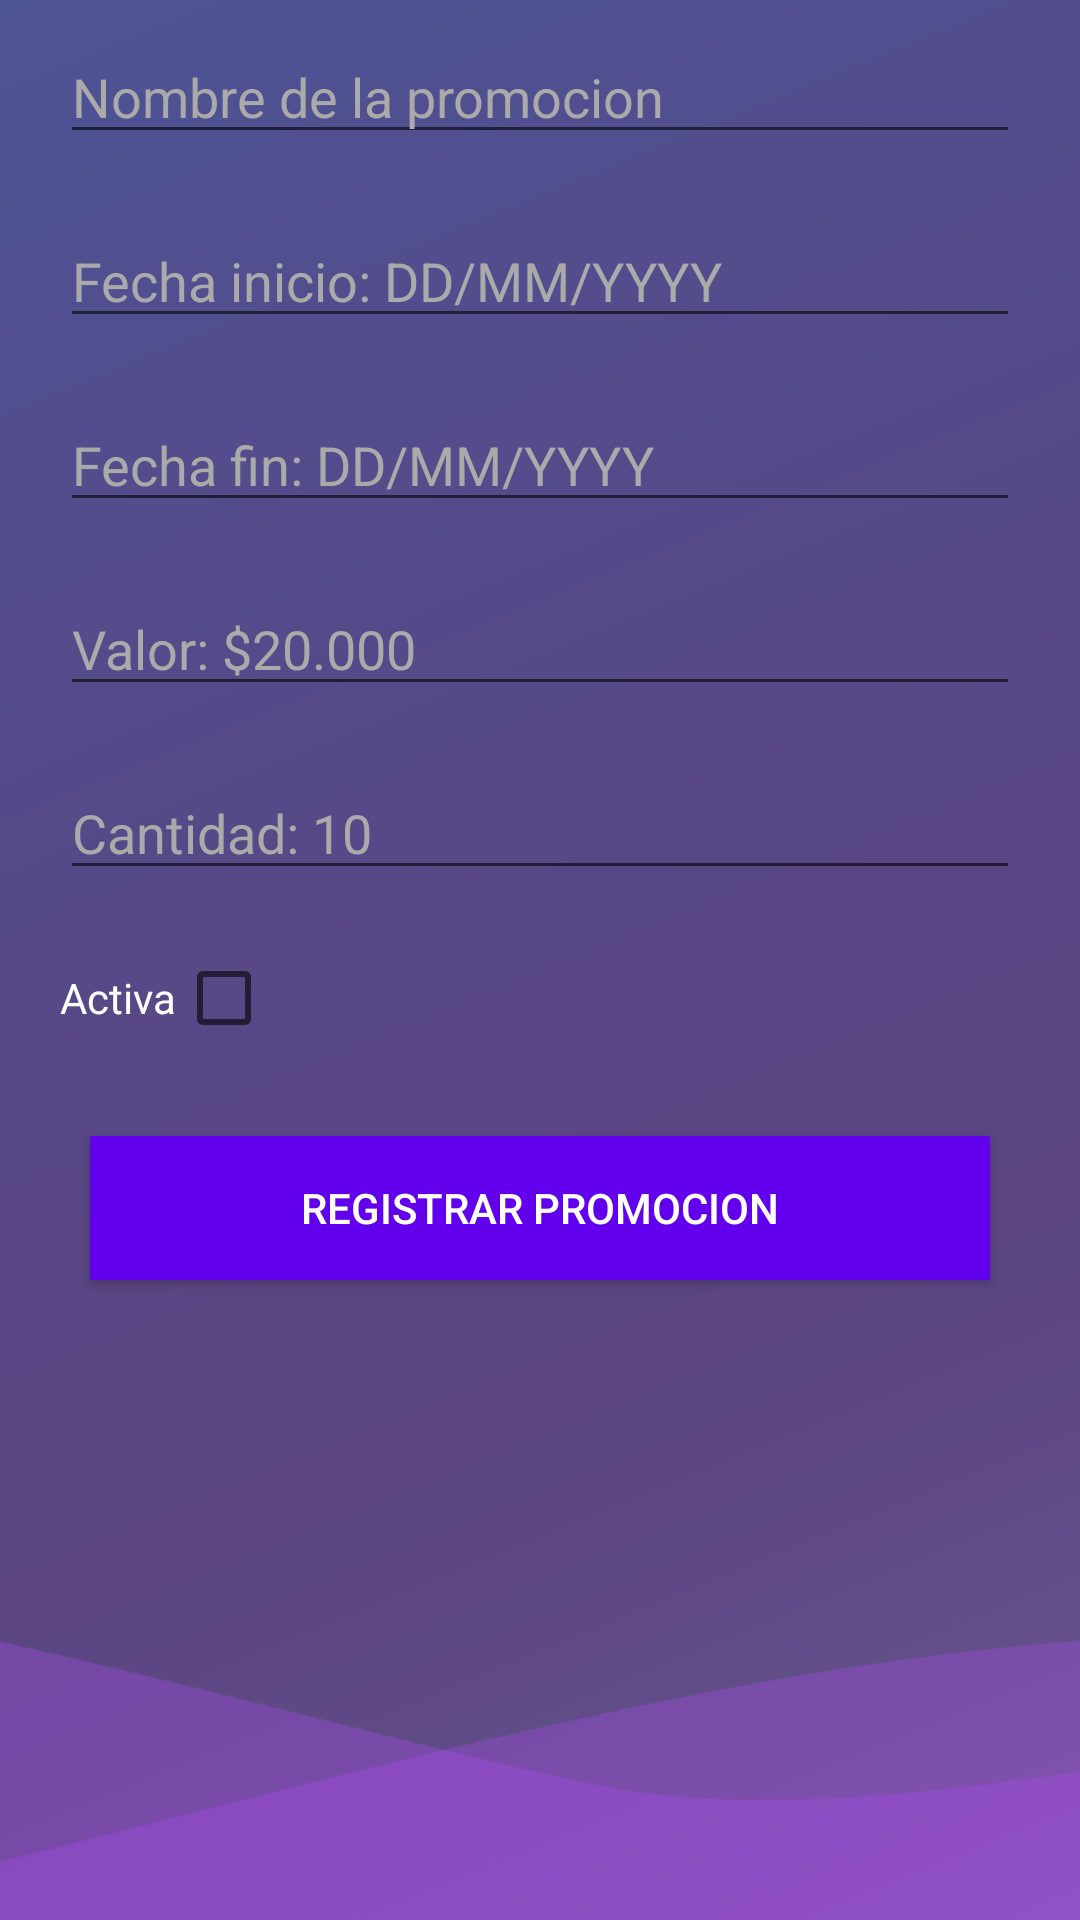

Write the Android layout XML for this screen, with the resource values it uses.
<!-- AndroidManifest.xml: application theme AppTheme -->
<!-- res/layout/activity_prom_place.xml -->
<?xml version="1.0" encoding="utf-8"?>
<LinearLayout xmlns:android="http://schemas.android.com/apk/res/android"
    xmlns:app="http://schemas.android.com/apk/res-auto"
    xmlns:tools="http://schemas.android.com/tools"
    android:layout_width="match_parent"
    android:layout_height="match_parent"
    tools:context=".activities.PromPlaceActivity"
    android:background="@drawable/backgroud"
    android:orientation="vertical"
    android:paddingRight="10dp"
    android:paddingLeft="10dp"
    >
    <LinearLayout
        android:scrollbars="vertical"
        android:orientation="vertical"
        android:layout_width="match_parent"
        android:layout_height="match_parent">
<LinearLayout
    android:layout_width="match_parent"
    android:layout_height="wrap_content"
    android:orientation="horizontal"
    >
    <EditText
        android:id="@+id/promotion_bar"
        android:layout_width="match_parent"
        android:layout_height="wrap_content"
        android:layout_alignParentTop="true"
        android:layout_margin="10dp"
        android:hint="@string/barpromotion"
        android:textColor="@android:color/white"
        android:textColorHint="@android:color/darker_gray" />
</LinearLayout>
    <LinearLayout
        android:layout_width="match_parent"
        android:layout_height="wrap_content"
        android:orientation="horizontal"
        >
        <EditText
            android:id="@+id/start_date"
            android:layout_width="match_parent"
            android:layout_height="wrap_content"
            android:layout_alignParentTop="true"
            android:layout_margin="10dp"
            android:focusable="false"
            android:hint="Fecha inicio: DD/MM/YYYY"
            android:inputType="date"
            android:textColor="@android:color/white"
            android:textColorHint="@android:color/darker_gray" />
    </LinearLayout>
    <LinearLayout
        android:layout_width="match_parent"
        android:layout_height="wrap_content"
        android:orientation="horizontal"
        >
        <EditText
            android:id="@+id/end_date"
            android:layout_width="match_parent"
            android:layout_height="wrap_content"
            android:layout_alignParentTop="true"
            android:layout_margin="10dp"
            android:focusable="false"
            android:hint="Fecha fin: DD/MM/YYYY"
            android:inputType="date"
            android:textColor="@android:color/white"
            android:textColorHint="@android:color/darker_gray" />
    </LinearLayout>
    <LinearLayout
        android:layout_width="match_parent"
        android:layout_height="wrap_content"
        android:orientation="horizontal"
        >
        <EditText
            android:id="@+id/valor_prom"
            android:layout_width="match_parent"
            android:layout_height="wrap_content"
            android:layout_alignParentTop="true"
            android:layout_margin="10dp"
            android:hint="Valor: $20.000"
            android:inputType="number"
            android:textColor="@android:color/white"
            android:textColorHint="@android:color/darker_gray" />
    </LinearLayout>
    <LinearLayout
        android:layout_width="match_parent"
        android:layout_height="wrap_content"
        android:orientation="horizontal"
        >
        <EditText
            android:id="@+id/cantidad"
            android:layout_width="match_parent"
            android:layout_height="wrap_content"
            android:layout_alignParentTop="true"
            android:layout_margin="10dp"
            android:hint="Cantidad: 10"
            android:inputType="number"
            android:textColor="@android:color/white"
            android:textColorHint="@android:color/darker_gray" />
    </LinearLayout>
    <LinearLayout
        android:layout_width="match_parent"
        android:layout_height="wrap_content"
        android:orientation="horizontal"
        android:layout_margin="10dp"
        >
        <TextView
            android:layout_width="wrap_content"
            android:layout_height="wrap_content"
            android:layout_gravity="center"
            android:text="Activa"
            android:textColor="@android:color/white" />

        <CheckBox

            android:id="@+id/prom_active"
            android:layout_width="wrap_content"
            android:layout_height="wrap_content" />
    </LinearLayout>
    <LinearLayout
        android:visibility="gone"
        android:layout_width="match_parent"
        android:layout_height="wrap_content"
        android:orientation="horizontal"
        >
        <TextView
            android:id="@+id/ruta"
            android:layout_width="wrap_content"
            android:layout_height="wrap_content"
            android:layout_gravity="center"
            android:text="Imagen promoción:"
            android:textColor="@android:color/white" />
        <Button
            android:id="@+id/search_image"
            android:layout_width="match_parent"
            android:layout_height="wrap_content"
            android:layout_alignParentTop="true"
            android:layout_margin="10dp"
            android:text="Buscar"
            android:textColor="@android:color/black"
             />

    </LinearLayout>
        <ImageView
            android:id="@+id/picture"
            android:layout_width="wrap_content"
            android:layout_height="wrap_content" />
    <Button
        android:id="@+id/save"
        android:layout_width="match_parent"
        android:layout_height="wrap_content"
        android:layout_alignParentBottom="true"
        android:layout_margin="20dp"
        android:background="@color/colorPrimary"
        android:text="REGISTRAR PROMOCION"
        android:textColor="@android:color/white"
        />
</LinearLayout>
</LinearLayout>
<!-- resources referenced by this layout -->
<resources>
  <color name="colorPrimary">#6200ee</color>
  <!-- drawable backgroud: png bitmap (drawable, 64991 bytes) -->
  <string name="barpromotion">Nombre de la promocion</string>
  <style name="AppTheme" parent="Theme.AppCompat.Light.DarkActionBar">
          
          <item name="colorPrimary">@color/colorPrimary</item>
          <item name="colorPrimaryDark">@color/colorPrimaryDark</item>
          <item name="colorAccent">@color/colorAccent</item>
      </style>
  <color name="colorPrimaryDark">#3700BE</color>
  <color name="colorAccent">#03DAC5</color>
</resources>
